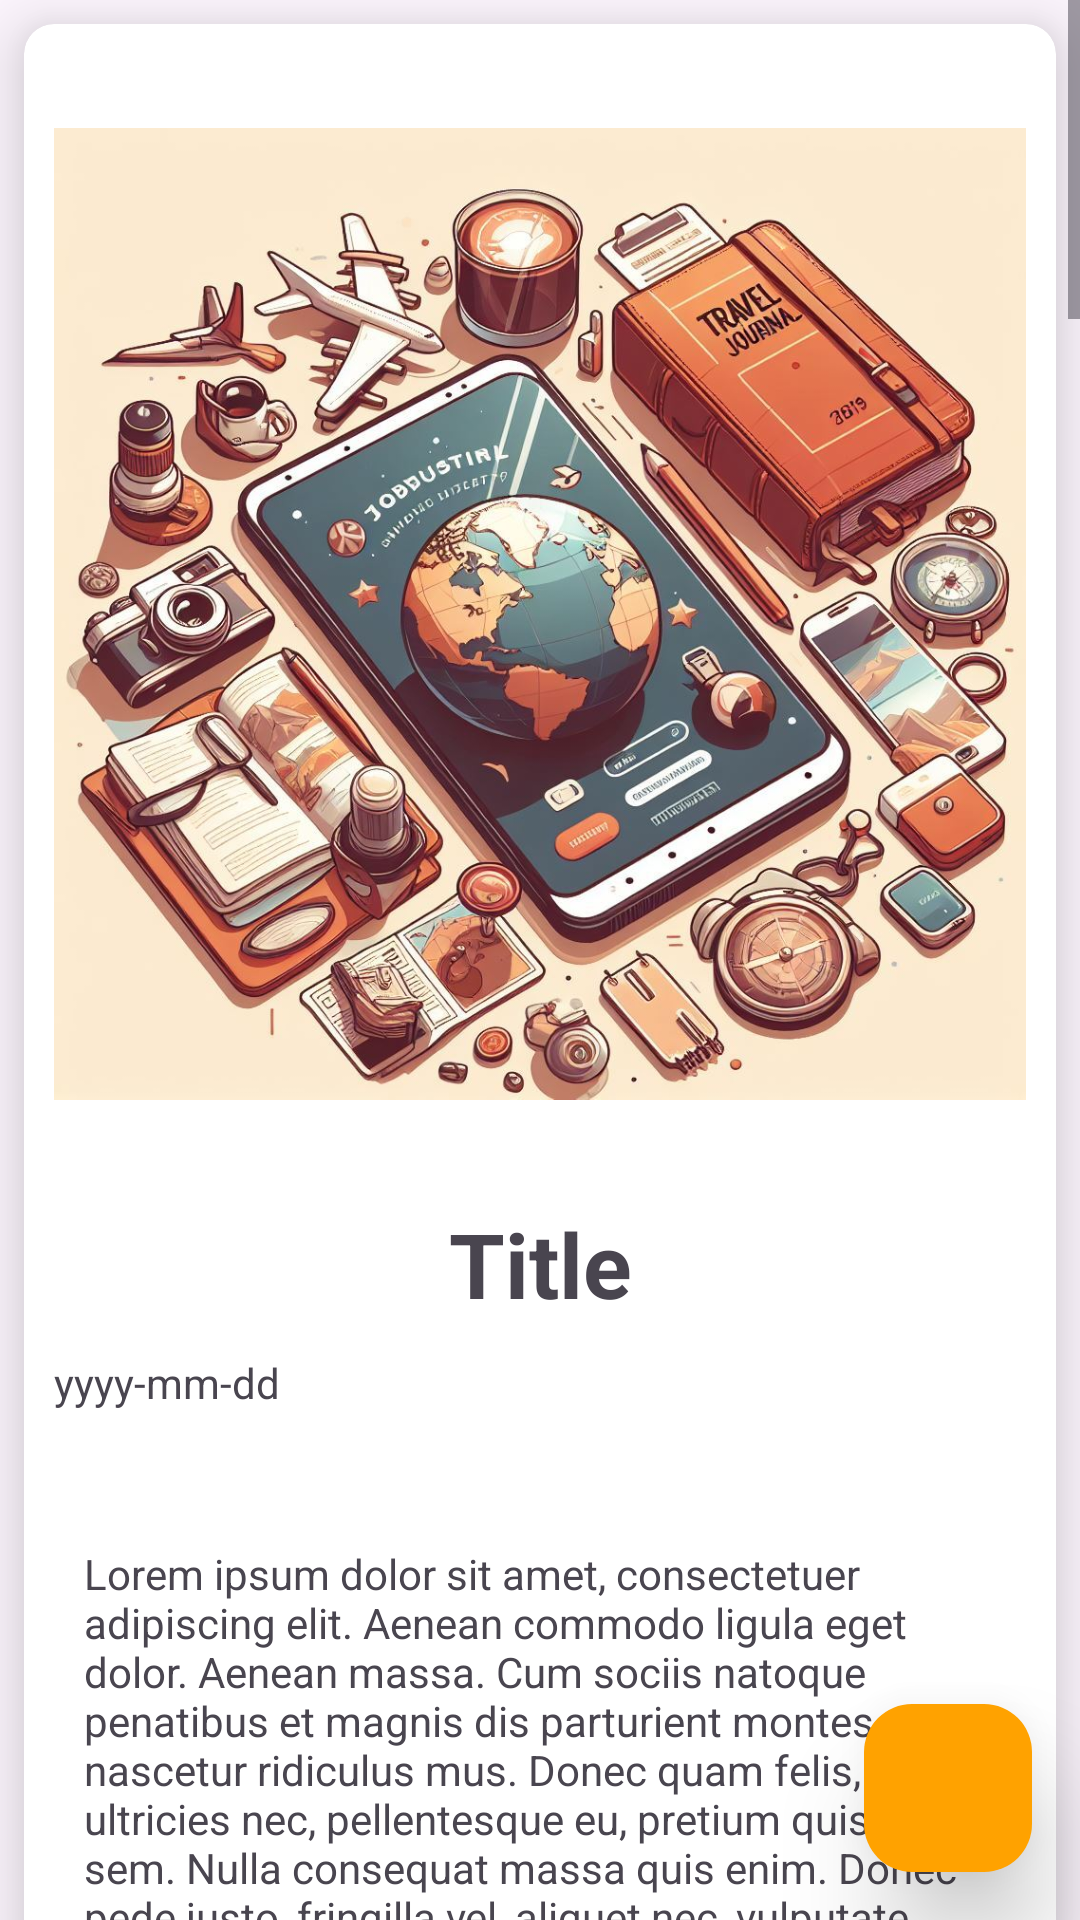

The Android layout XML behind this screen, and the referenced resources:
<!-- AndroidManifest.xml: application theme Theme.WonderTripProject -->
<!-- res/layout/fragment_home_tile_view.xml -->
<?xml version="1.0" encoding="utf-8"?>
<RelativeLayout xmlns:android="http://schemas.android.com/apk/res/android"
    xmlns:app="http://schemas.android.com/apk/res-auto"
    xmlns:tools="http://schemas.android.com/tools"
    android:layout_width="match_parent"
    android:layout_height="match_parent"
    android:id="@+id/homeTileView"
    tools:context=".HomeTileViewFragment">


    <ScrollView
        android:layout_width="match_parent"
        android:layout_height="match_parent"
        tools:context=".AddFragment">


        <androidx.cardview.widget.CardView
            android:layout_width="match_parent"
            android:layout_height="wrap_content"
            android:layout_gravity="fill"
            android:layout_margin="8dp"
            app:cardCornerRadius="10dp"
            app:cardElevation="15dp">

            <LinearLayout
                android:layout_width="match_parent"
                android:layout_height="wrap_content"
                android:orientation="vertical"
                android:layout_margin="10dp">

                <ImageView
                    android:layout_width="wrap_content"
                    android:layout_height="373dp"
                    android:src="@drawable/splash" />

                <TextView
                    android:id="@+id/viewJournaTitleId"
                    android:layout_width="match_parent"
                    android:layout_height="wrap_content"
                    android:layout_margin="10dp"
                    android:text="Title"
                    android:textAlignment="center"
                    android:textSize="30sp"
                    android:textStyle="bold" />

                <LinearLayout
                    android:layout_width="match_parent"
                    android:layout_height="wrap_content">
                    <TextView
                        android:id="@+id/dateTextView"
                        android:layout_width="wrap_content"
                        android:layout_height="wrap_content"
                        android:text="yyyy-mm-dd"/>
                    <LinearLayout
                        android:layout_width="wrap_content"
                        android:layout_height="wrap_content"
                        android:layout_marginStart="250dp">
                        <TextView
                            android:layout_width="wrap_content"
                            android:layout_height="wrap_content"
                            android:text="5.0"
                            android:layout_marginTop="2dp"/>
                        <ImageView
                            android:layout_width="wrap_content"
                            android:layout_height="wrap_content"
                            android:src="@drawable/baseline_star_24"/>
                    </LinearLayout>
                </LinearLayout>

                <TextView
                    android:layout_width="match_parent"
                    android:layout_height="wrap_content"
                    android:text="@string/dummyText"
                    android:textAlignment="gravity"
                    android:layout_margin="10dp"/>

            </LinearLayout>
        </androidx.cardview.widget.CardView>
    </ScrollView>

    
    <com.google.android.material.floatingactionbutton.FloatingActionButton
        android:id="@+id/editContentFab"
        android:layout_width="wrap_content"
        android:layout_height="wrap_content"
        android:layout_alignParentEnd="true"
        android:layout_alignParentBottom="true"
        android:layout_marginStart="16dp"
        android:layout_marginTop="16dp"
        android:layout_marginEnd="16dp"
        android:layout_marginBottom="16dp"
        android:clickable="true"
        app:backgroundTint="@color/spetia"
        app:elevation="20dp"
        app:srcCompat="@drawable/baseline_edit_24"
        android:focusable="true"
        android:contentDescription="@string/todo" />

</RelativeLayout>
<!-- resources referenced by this layout -->
<resources>
  <color name="spetia">#FFA200</color>
  <string name="todo">TODO</string>
  <color name="black">#FF000000</color>
</resources>
